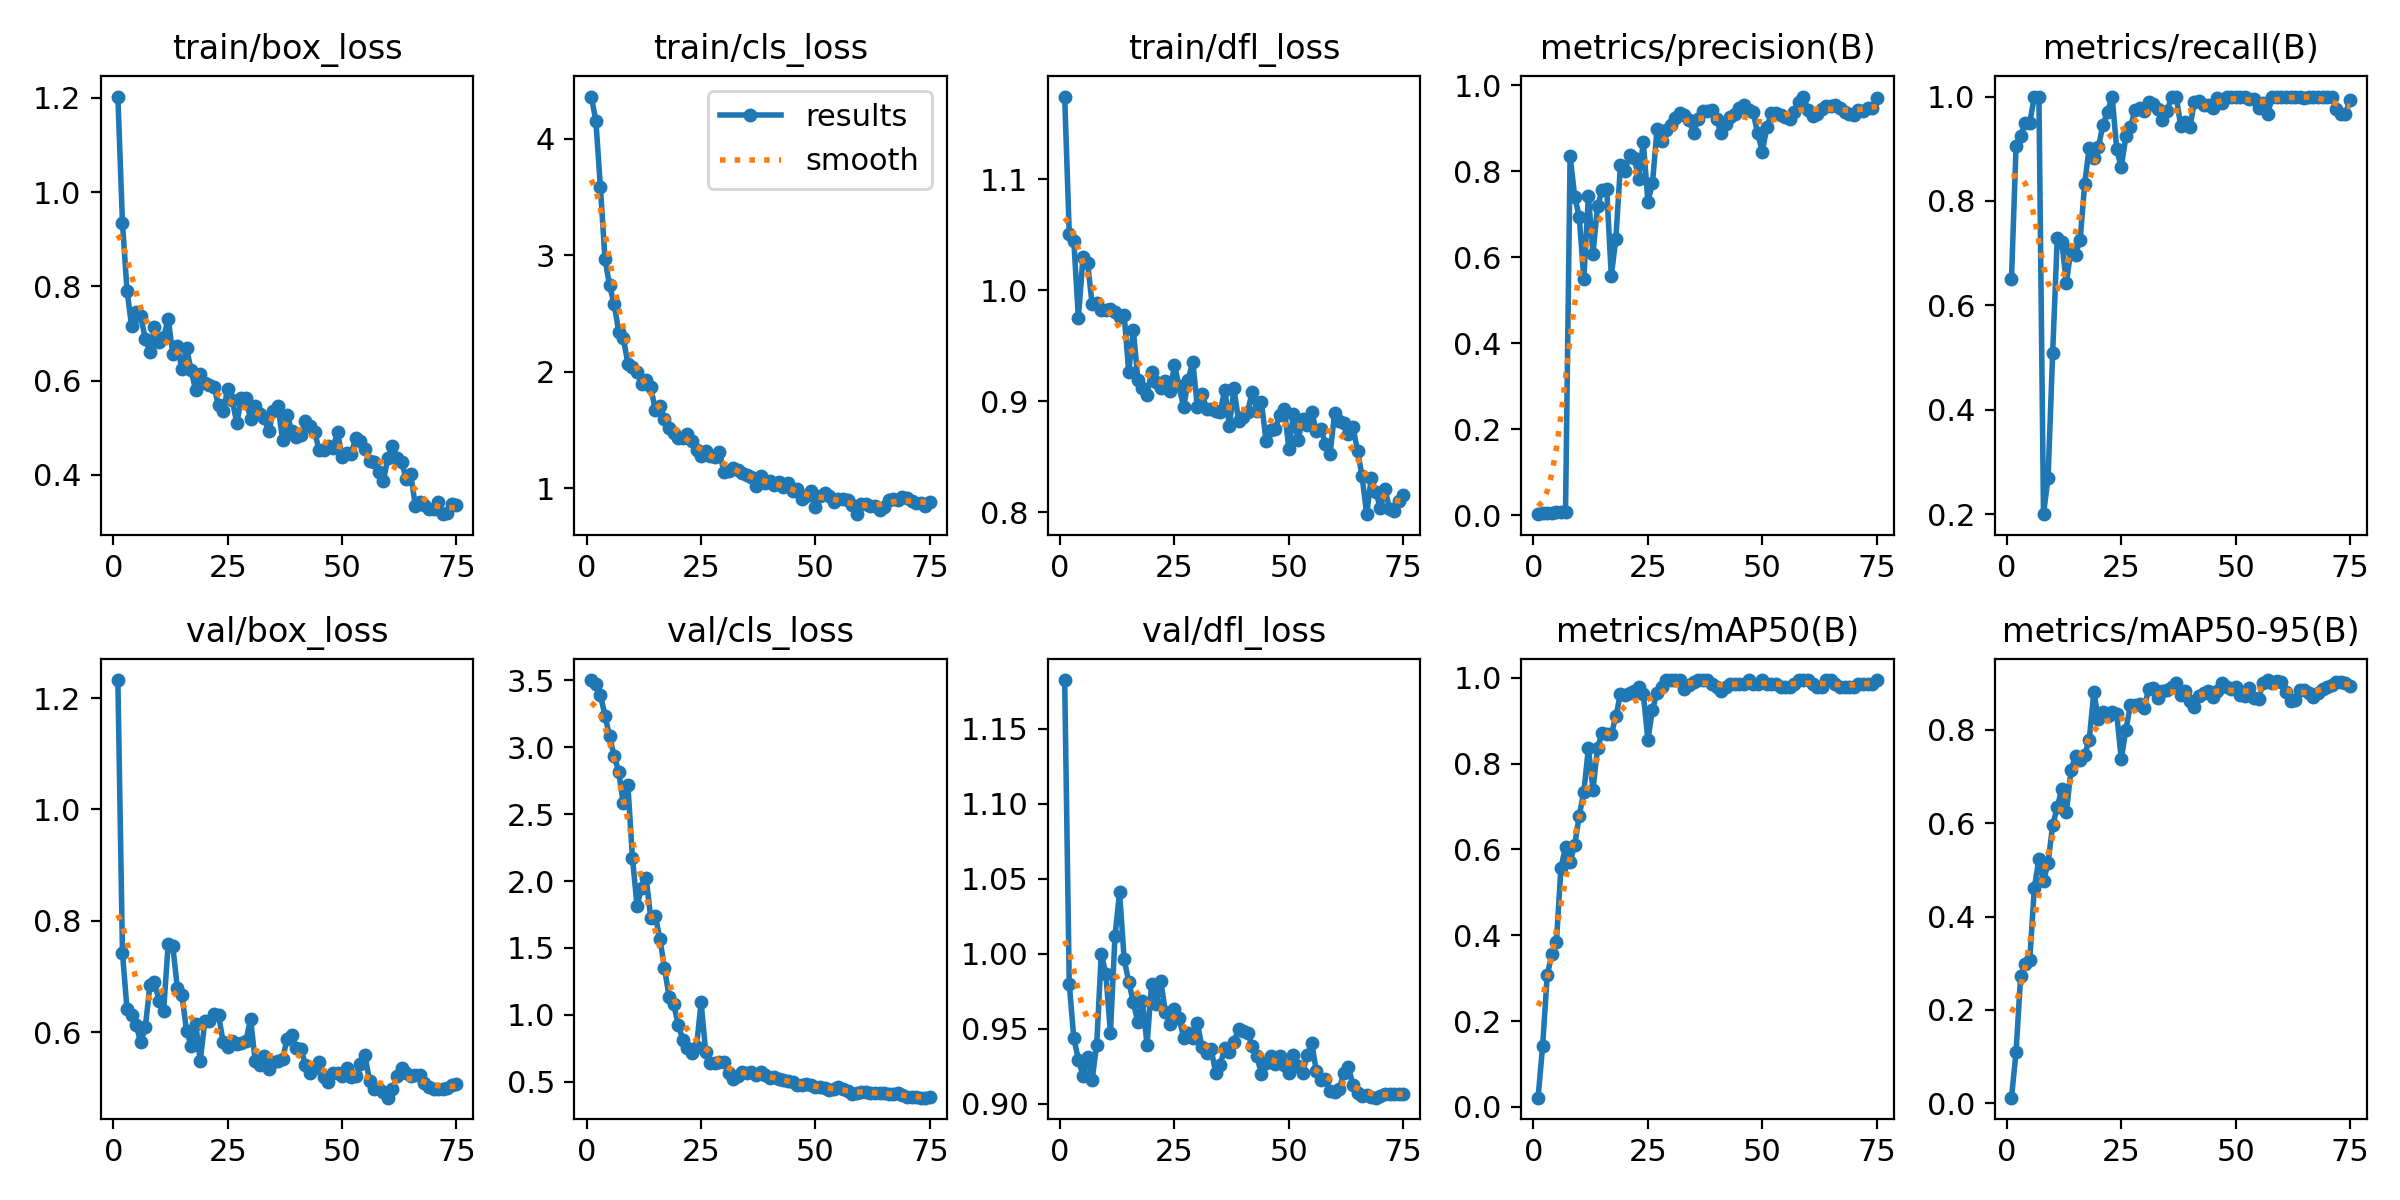

The table this chart was drawn from, first rows:
epoch, time, train/box_loss, train/cls_loss, train/dfl_loss, metrics/precision(B), metrics/recall(B), metrics/mAP50(B), metrics/mAP50-95(B), val/box_loss, val/cls_loss, val/dfl_loss, lr/pg0, lr/pg1, lr/pg2
1, 8.454, 1.203, 4.361, 1.175, 0.00247, 0.65, 0.02149, 0.01223, 1.232, 3.502, 1.182, 5.712e-05, 5.712e-05, 5.712e-05
2, 10.9, 0.9351, 4.154, 1.051, 0.00413, 0.905, 0.1429, 0.1093, 0.743, 3.474, 0.9798, 0.0001198, 0.0001198, 0.0001198
3, 12.98, 0.7911, 3.58, 1.045, 0.00506, 0.925, 0.3073, 0.2726, 0.6413, 3.389, 0.9436, 0.0001807, 0.0001807, 0.0001807
4, 14.96, 0.7158, 2.965, 0.9751, 0.00605, 0.95, 0.3555, 0.2992, 0.631, 3.236, 0.9294, 0.00024, 0.00024, 0.00024
5, 16.92, 0.7456, 2.742, 1.03, 0.00661, 0.95, 0.3841, 0.3077, 0.613, 3.081, 0.9187, 0.0002976, 0.0002976, 0.0002976
6, 19.05, 0.7362, 2.578, 1.025, 0.00691, 1, 0.5578, 0.4615, 0.5822, 2.934, 0.9313, 0.0003534, 0.0003534, 0.0003534
7, 21.24, 0.6891, 2.343, 0.9877, 0.00835, 1, 0.6052, 0.523, 0.6093, 2.816, 0.9159, 0.0004076, 0.0004076, 0.0004076
8, 23.41, 0.6604, 2.288, 0.9883, 0.835, 0.2, 0.5716, 0.475, 0.6848, 2.582, 0.9394, 0.0004601, 0.0004601, 0.0004601
9, 25.42, 0.7137, 2.069, 0.9829, 0.741, 0.2697, 0.6104, 0.5155, 0.6896, 2.715, 1, 0.0005109, 0.0005109, 0.0005109
10, 27.28, 0.682, 2.04, 0.9822, 0.6936, 0.5085, 0.679, 0.5954, 0.6572, 2.174, 0.9863, 0.00056, 0.00056, 0.00056
11, 29.27, 0.6919, 1.994, 0.9831, 0.5499, 0.7285, 0.7343, 0.6337, 0.639, 1.815, 0.9473, 0.0006074, 0.0006074, 0.0006074
12, 31.17, 0.7314, 1.897, 0.9803, 0.7427, 0.7212, 0.8358, 0.673, 0.7593, 1.947, 1.012, 0.0006103, 0.0006103, 0.0006103
13, 33.03, 0.656, 1.93, 0.976, 0.6085, 0.6433, 0.7397, 0.624, 0.7546, 2.021, 1.041, 0.0006009, 0.0006009, 0.0006009
14, 34.85, 0.6726, 1.868, 0.9778, 0.7181, 0.7068, 0.8371, 0.7128, 0.68, 1.723, 0.9961, 0.0005915, 0.0005915, 0.0005915
15, 36.73, 0.6248, 1.669, 0.9265, 0.7569, 0.697, 0.8718, 0.7441, 0.667, 1.738, 0.9813, 0.0005821, 0.0005821, 0.0005821
16, 38.64, 0.6694, 1.702, 0.9647, 0.7574, 0.7252, 0.8686, 0.7355, 0.6034, 1.566, 0.9676, 0.0005726, 0.0005726, 0.0005726
17, 40.56, 0.6226, 1.59, 0.9193, 0.5566, 0.833, 0.8681, 0.7457, 0.5761, 1.352, 0.9542, 0.0005632, 0.0005632, 0.0005632
18, 42.51, 0.5796, 1.52, 0.9119, 0.6427, 0.9023, 0.9101, 0.7788, 0.6156, 1.134, 0.9686, 0.0005538, 0.0005538, 0.0005538
19, 44.37, 0.6149, 1.477, 0.9057, 0.8137, 0.8825, 0.9621, 0.8803, 0.5486, 1.081, 0.9394, 0.0005444, 0.0005444, 0.0005444
20, 46.25, 0.5961, 1.431, 0.9269, 0.8011, 0.9031, 0.9613, 0.8218, 0.6198, 0.9251, 0.9797, 0.0005349, 0.0005349, 0.0005349
21, 48.09, 0.5918, 1.431, 0.9179, 0.837, 0.9462, 0.9644, 0.838, 0.6207, 0.8149, 0.9666, 0.0005255, 0.0005255, 0.0005255
22, 49.91, 0.5868, 1.467, 0.9125, 0.8312, 0.9703, 0.9701, 0.83, 0.6335, 0.7541, 0.982, 0.0005161, 0.0005161, 0.0005161
23, 51.75, 0.5474, 1.401, 0.9188, 0.7816, 1, 0.9785, 0.8386, 0.631, 0.7151, 0.9611, 0.0005067, 0.0005067, 0.0005067
24, 53.62, 0.5359, 1.327, 0.9092, 0.8673, 0.8992, 0.9621, 0.833, 0.5834, 0.7614, 0.9533, 0.0004972, 0.0004972, 0.0004972
25, 55.44, 0.5819, 1.278, 0.9325, 0.7292, 0.8642, 0.8558, 0.737, 0.5731, 1.094, 0.9633, 0.0004878, 0.0004878, 0.0004878
26, 57.28, 0.5588, 1.319, 0.914, 0.7713, 0.924, 0.9258, 0.7995, 0.5839, 0.7243, 0.9572, 0.0004784, 0.0004784, 0.0004784
27, 59.14, 0.5096, 1.272, 0.8947, 0.898, 0.9418, 0.9651, 0.8528, 0.5788, 0.6392, 0.9438, 0.000469, 0.000469, 0.000469
28, 61.27, 0.5642, 1.269, 0.9193, 0.8707, 0.9743, 0.9785, 0.8532, 0.5809, 0.6436, 0.9471, 0.0004595, 0.0004595, 0.0004595
29, 63.12, 0.5626, 1.313, 0.9359, 0.896, 0.9776, 0.995, 0.8546, 0.585, 0.6492, 0.9441, 0.0004501, 0.0004501, 0.0004501
30, 64.96, 0.5179, 1.139, 0.8951, 0.9072, 0.9719, 0.995, 0.8469, 0.6244, 0.6496, 0.954, 0.0004407, 0.0004407, 0.0004407
31, 66.8, 0.5458, 1.151, 0.9068, 0.9239, 0.9892, 0.995, 0.8871, 0.549, 0.5654, 0.9376, 0.0004313, 0.0004313, 0.0004313
32, 68.67, 0.5303, 1.176, 0.8935, 0.9363, 0.9863, 0.995, 0.8897, 0.5424, 0.5194, 0.934, 0.0004218, 0.0004218, 0.0004218
33, 70.53, 0.5198, 1.158, 0.8936, 0.9299, 0.977, 0.9752, 0.8678, 0.5585, 0.5397, 0.9365, 0.0004124, 0.0004124, 0.0004124
34, 72.45, 0.4932, 1.13, 0.8915, 0.9182, 0.9555, 0.9834, 0.8825, 0.5346, 0.5713, 0.9205, 0.000403, 0.000403, 0.000403
35, 74.28, 0.5366, 1.113, 0.891, 0.8895, 0.9714, 0.9893, 0.8841, 0.5469, 0.5643, 0.926, 0.0003936, 0.0003936, 0.0003936
36, 76.11, 0.5457, 1.097, 0.9107, 0.9215, 1, 0.995, 0.8909, 0.5481, 0.5729, 0.9371, 0.0003841, 0.0003841, 0.0003841
37, 77.93, 0.4741, 1.017, 0.8782, 0.9392, 1, 0.995, 0.8988, 0.5529, 0.5537, 0.9342, 0.0003747, 0.0003747, 0.0003747
38, 80.02, 0.5273, 1.108, 0.9119, 0.9391, 0.9431, 0.995, 0.8747, 0.5884, 0.5706, 0.9414, 0.0003653, 0.0003653, 0.0003653
39, 81.91, 0.4928, 1.042, 0.8826, 0.9413, 0.951, 0.9868, 0.8827, 0.5961, 0.5518, 0.9496, 0.0003559, 0.0003559, 0.0003559
40, 83.78, 0.4798, 1.058, 0.886, 0.9202, 0.9419, 0.9785, 0.8621, 0.5714, 0.5257, 0.9485, 0.0003464, 0.0003464, 0.0003464
41, 85.69, 0.4839, 1.024, 0.8909, 0.8876, 0.9904, 0.9701, 0.8495, 0.5699, 0.536, 0.9469, 0.000337, 0.000337, 0.000337
42, 87.73, 0.5146, 1.053, 0.9089, 0.91, 0.991, 0.9785, 0.8712, 0.5421, 0.5195, 0.9384, 0.0003276, 0.0003276, 0.0003276
43, 89.64, 0.5037, 1.013, 0.8915, 0.9253, 0.9829, 0.9868, 0.8794, 0.5267, 0.515, 0.932, 0.0003182, 0.0003182, 0.0003182
44, 91.7, 0.4912, 1.045, 0.8995, 0.9331, 0.9846, 0.9868, 0.8833, 0.5362, 0.5088, 0.9196, 0.0003087, 0.0003087, 0.0003087
45, 93.52, 0.4524, 0.9739, 0.8648, 0.9462, 0.9786, 0.9868, 0.8707, 0.5471, 0.4944, 0.9273, 0.0002993, 0.0002993, 0.0002993
46, 95.25, 0.4533, 0.9924, 0.8743, 0.9533, 0.9966, 0.9868, 0.8833, 0.5201, 0.4758, 0.9321, 0.0002899, 0.0002899, 0.0002899
47, 96.93, 0.4605, 0.9059, 0.8751, 0.9429, 0.9882, 0.995, 0.9001, 0.5119, 0.473, 0.9264, 0.0002805, 0.0002805, 0.0002805
48, 98.64, 0.4572, 0.9323, 0.8875, 0.9364, 1, 0.9868, 0.8911, 0.5267, 0.4795, 0.9316, 0.000271, 0.000271, 0.000271
49, 100.5, 0.4916, 0.9764, 0.8935, 0.8878, 1, 0.9868, 0.8868, 0.5266, 0.4764, 0.9255, 0.0002616, 0.0002616, 0.0002616
50, 102.8, 0.4391, 0.8418, 0.8573, 0.8454, 1, 0.995, 0.8903, 0.5219, 0.4629, 0.9202, 0.0002522, 0.0002522, 0.0002522
51, 105.4, 0.4464, 0.9293, 0.889, 0.9022, 1, 0.9868, 0.8733, 0.5363, 0.462, 0.9327, 0.0002428, 0.0002428, 0.0002428
52, 107.6, 0.4455, 0.9556, 0.8652, 0.9349, 0.9985, 0.9868, 0.8717, 0.5206, 0.4508, 0.9252, 0.0002333, 0.0002333, 0.0002333
53, 109.5, 0.4786, 0.9313, 0.8845, 0.9361, 0.9948, 0.9868, 0.8894, 0.5217, 0.4392, 0.9206, 0.0002239, 0.0002239, 0.0002239
54, 111.3, 0.4719, 0.8855, 0.8788, 0.9298, 0.996, 0.9785, 0.8671, 0.5432, 0.4489, 0.9322, 0.0002145, 0.0002145, 0.0002145
55, 113.1, 0.4555, 0.9035, 0.8904, 0.9255, 0.9779, 0.9785, 0.8666, 0.56, 0.4593, 0.9403, 0.0002051, 0.0002051, 0.0002051
56, 115, 0.4295, 0.9096, 0.8735, 0.9222, 0.9881, 0.9785, 0.9002, 0.5122, 0.4445, 0.9218, 0.0001956, 0.0001956, 0.0001956
57, 116.8, 0.4274, 0.8976, 0.875, 0.9371, 0.9667, 0.9868, 0.9061, 0.4988, 0.4276, 0.9159, 0.0001862, 0.0001862, 0.0001862
58, 118.7, 0.4063, 0.8517, 0.8621, 0.9609, 1, 0.995, 0.8998, 0.4983, 0.4104, 0.9163, 0.0001768, 0.0001768, 0.0001768
59, 120.6, 0.3864, 0.777, 0.8529, 0.9735, 1, 0.995, 0.9032, 0.493, 0.4162, 0.9085, 0.0001674, 0.0001674, 0.0001674
60, 122.6, 0.4358, 0.8654, 0.8893, 0.9416, 1, 0.995, 0.9028, 0.4829, 0.4226, 0.908, 0.0001579, 0.0001579, 0.0001579
... 15 more rows
